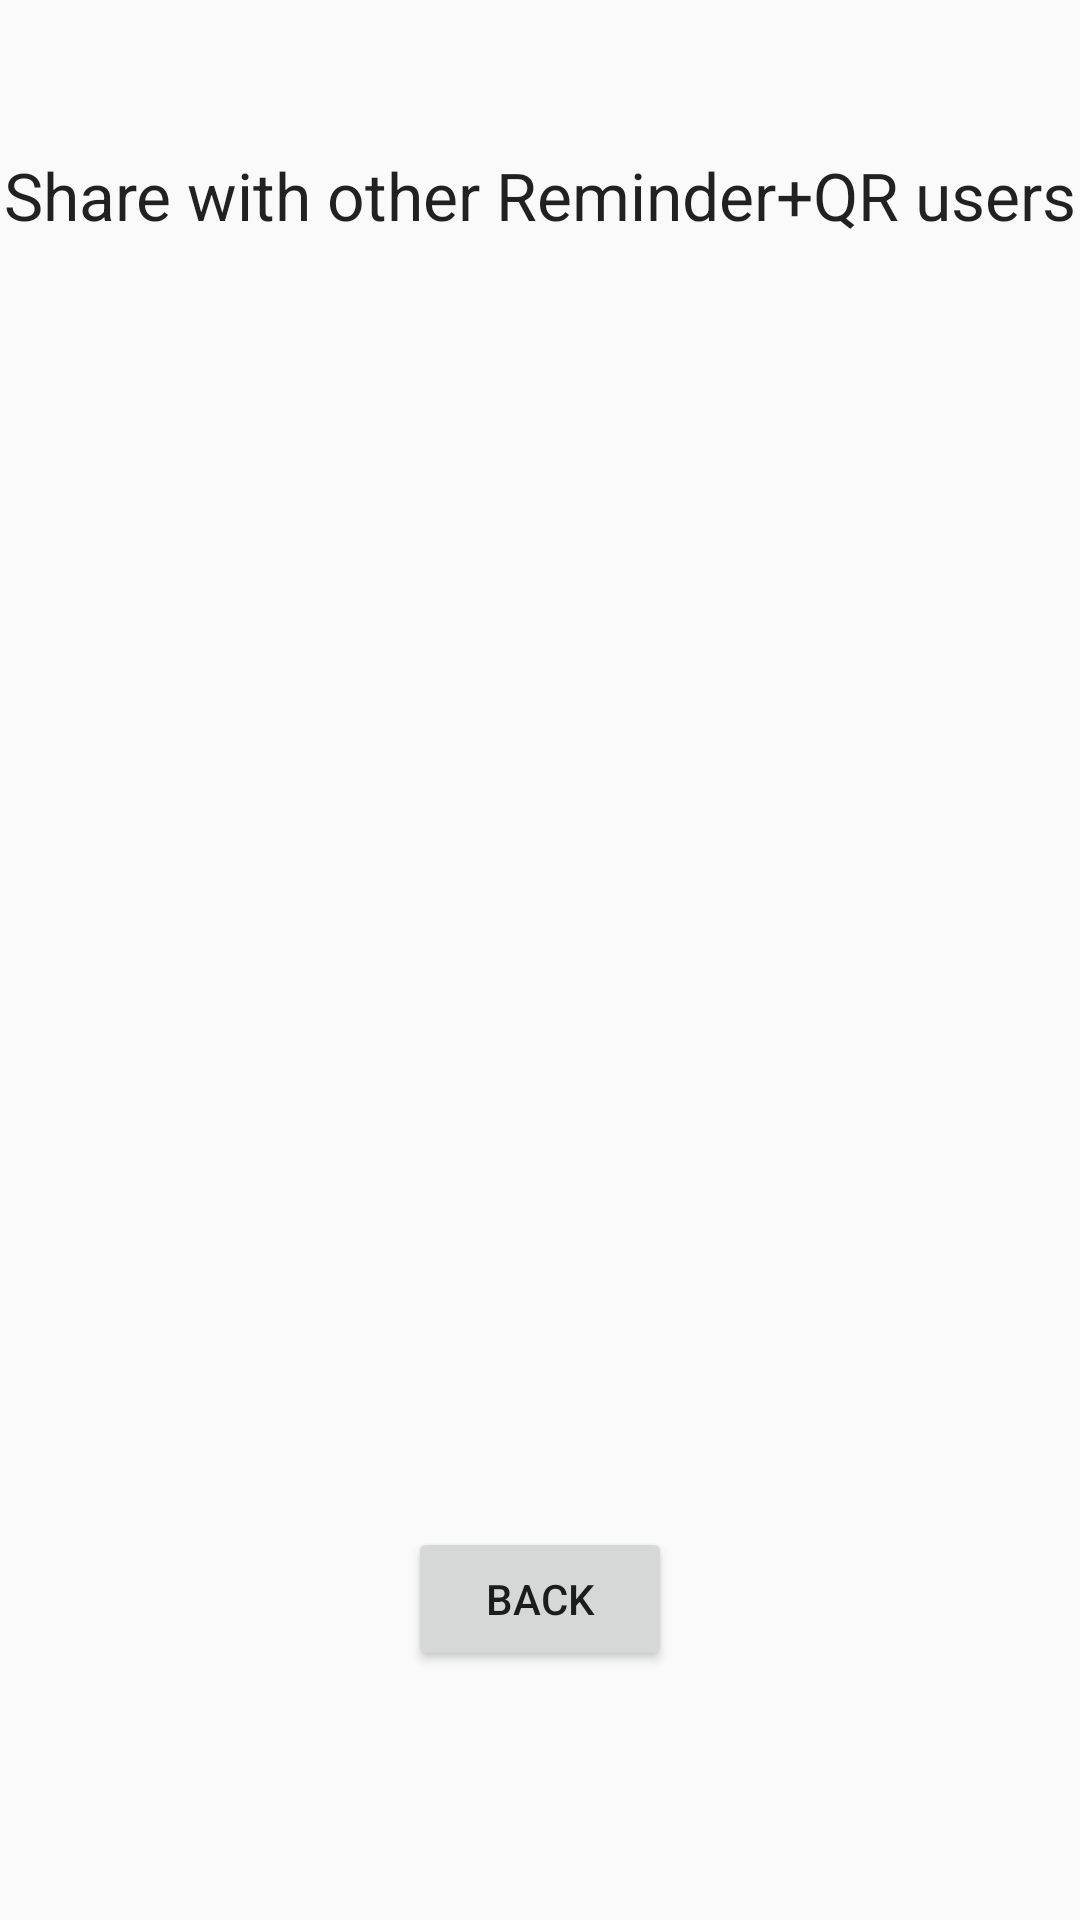

Write the Android layout XML for this screen, with the resource values it uses.
<!-- AndroidManifest.xml: application theme Theme.ReminderHMS -->
<!-- res/layout/activity_reminder_qractivity.xml -->
<?xml version="1.0" encoding="utf-8"?>
<androidx.constraintlayout.widget.ConstraintLayout xmlns:android="http://schemas.android.com/apk/res/android"
    xmlns:app="http://schemas.android.com/apk/res-auto"
    xmlns:tools="http://schemas.android.com/tools"
    android:layout_width="match_parent"
    android:layout_height="match_parent"
    tools:context=".ReminderQRActivity">

    <ImageView
        android:id="@+id/imageView"
        android:layout_width="0dp"
        android:layout_height="0dp"
        android:layout_margin="32dp"
        app:layout_constraintBottom_toBottomOf="parent"
        app:layout_constraintDimensionRatio="1:1"
        app:layout_constraintEnd_toEndOf="parent"
        app:layout_constraintStart_toStartOf="parent"
        app:layout_constraintTop_toTopOf="parent"
        app:layout_constraintVertical_bias="0.35000002"
        app:srcCompat="@drawable/ic_baseline_qr_code_24" />

    <Button
        android:id="@+id/button_back"
        android:layout_width="wrap_content"
        android:layout_height="wrap_content"
        android:text="@string/back"
        app:layout_constraintBottom_toBottomOf="parent"
        app:layout_constraintEnd_toEndOf="parent"
        app:layout_constraintStart_toStartOf="parent"
        app:layout_constraintTop_toBottomOf="@+id/imageView" />

    <TextView
        android:id="@+id/textView"
        style="@style/text_view_style"
        android:layout_width="wrap_content"
        android:layout_height="wrap_content"
        android:text="@string/share"
        app:layout_constraintBottom_toTopOf="@+id/imageView"
        app:layout_constraintEnd_toEndOf="parent"
        app:layout_constraintStart_toStartOf="parent"
        app:layout_constraintTop_toTopOf="parent" />
</androidx.constraintlayout.widget.ConstraintLayout>
<!-- resources referenced by this layout -->
<resources>
  <string name="back">Back</string>
  <string name="share">Share with other Reminder+QR users</string>
  <style name="text_view_style">
          <item name="android:layout_width">match_parent</item>
          <item name="android:layout_height">wrap_content</item>
          <item name="android:textAppearance">
              @android:style/TextAppearance.Large</item>
          <item name="android:layout_gravity">center</item>
      </style>
  <style name="Theme.ReminderHMS" parent="Theme.AppCompat.Light">
          
          <item name="colorPrimary">@color/purple_500</item>
          <item name="colorPrimaryVariant">@color/purple_700</item>
          <item name="colorOnPrimary">@color/white</item>
          
          <item name="colorSecondary">@color/teal_200</item>
          <item name="colorSecondaryVariant">@color/teal_700</item>
          <item name="colorOnSecondary">@color/black</item>
          
          <item name="android:statusBarColor" tools:targetApi="l">?attr/colorPrimaryVariant</item>
          
          
          <item name="android:itemBackground">@color/white</item>
      </style>
  <!-- not gathered from this repository: default colours our renderer supplied (Android Studio template values) -->
  <color name="purple_500">#FF6200EE</color>
  <color name="purple_700">#FF3700B3</color>
  <color name="teal_200">#FF03DAC5</color>
  <color name="teal_700">#FF018786</color>
  <color name="black">#FF000000</color>
  <color name="white">#FFFFFFFF</color>
</resources>
